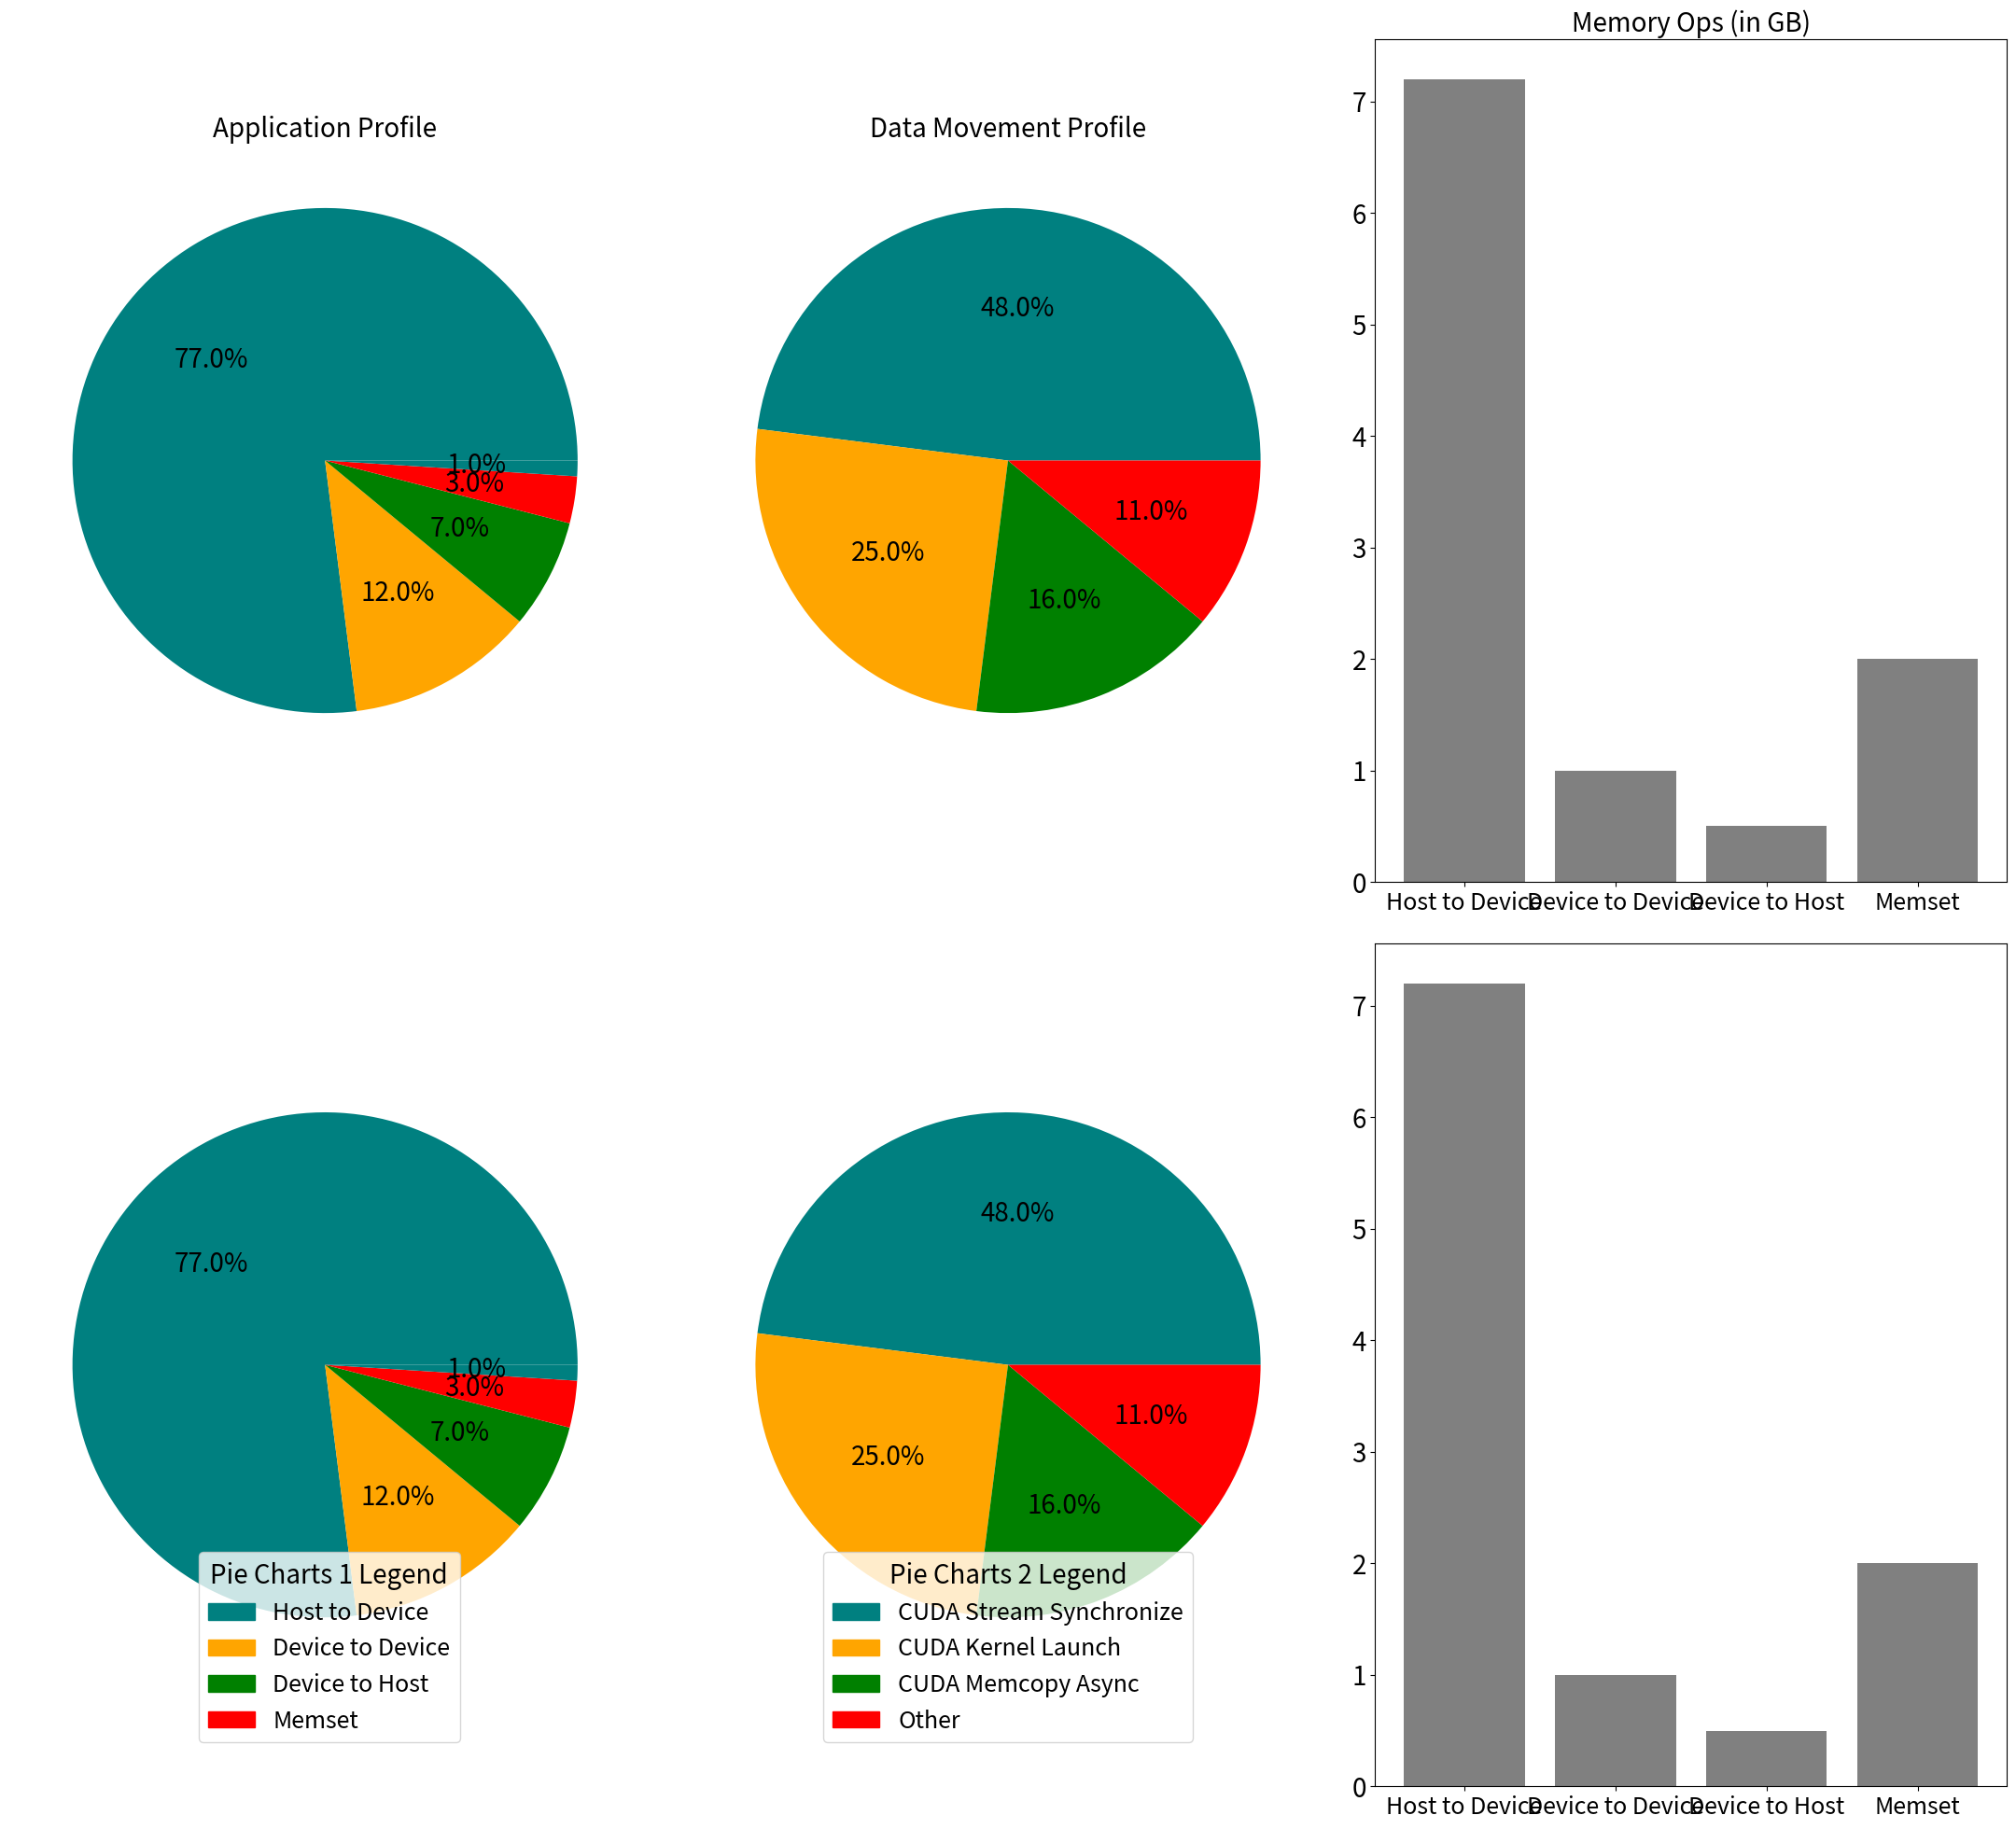

Python code for this plot:
import matplotlib.pyplot as plt
import matplotlib.patches as mpatches

SMALL_SIZE = 8
MEDIUM_SIZE = 18
BIGGER_SIZE = 20
# plt.rc("xtick.top", True)
# plt.rc("xtick.labeltop", True)
plt.rc('font', size=BIGGER_SIZE)          # controls default text sizes
plt.rc('axes', titlesize=BIGGER_SIZE)     # fontsize of the axes title
plt.rc('axes', labelsize=BIGGER_SIZE)    # fontsize of the x and y labels
plt.rc('xtick', labelsize=MEDIUM_SIZE)    # fontsize of the tick labels
plt.rc('ytick', labelsize=BIGGER_SIZE)    # fontsize of the tick labels
plt.rc('legend', fontsize=MEDIUM_SIZE)    # legend fontsize
plt.rc('figure', titlesize=BIGGER_SIZE)  # fontsize of the figure title

# Data for the pie charts
labels_pie1 = ['Host to Device', 'Device to Device', 'Device to Host', 'Memset', 'Other']
sizes_pie1 = [77, 12, 7,3,1]
labels_pie2 = ['CUDA Stream Synchronize', 'CUDA Kernel Launch', 'CUDA Memcopy Async', 'Other']
sizes_pie2 = [48, 25, 16, 11]

# Data for the bar charts
labels_bar = ['Host to Device', 'Device to Device', 'Device to Host', 'Memset']
values = [7.2, 1, 0.5, 2]

colors_pie1 = ['teal', 'orange', 'green', 'red']
colors_pie2 = ['teal', 'orange', 'green', 'red']
colors_bar = ['gray', 'gray', 'gray', 'gray']

# Create a figure and a 2x3 grid of subplots
fig, axs = plt.subplots(nrows=2, ncols=3, figsize=(22, 20))

# Top row
axs[0, 0].pie(sizes_pie1, autopct='%1.1f%%', colors=colors_pie1)  # Pie chart 1
axs[0,0].set_title('Application Profile')
axs[0, 1].pie(sizes_pie2,  autopct='%1.1f%%', colors=colors_pie2)  # Pie chart 2
axs[0,1].set_title('Data Movement Profile')


axs[0, 2].bar(labels_bar, values, color=colors_bar)  # Bar chart
axs[0,2].set_title('Memory Ops (in GB)')
# Bottom row
axs[1, 0].pie(sizes_pie1,  autopct='%1.1f%%', colors=colors_pie1)  # Pie chart 3
axs[1, 1].pie(sizes_pie2, autopct='%1.1f%%', colors=colors_pie2)  # Pie chart 4
axs[1, 2].bar(labels_bar, values, color=colors_bar)  # Bar chart

# Create legend patches
patches_pie1 = [mpatches.Patch(color=color, label=label) for color, label in zip(colors_pie1, labels_pie1)]
patches_pie2 = [mpatches.Patch(color=color, label=label) for color, label in zip(colors_pie2, labels_pie2)]
patches_bar = [mpatches.Patch(color=color, label=label) for color, label in zip(colors_bar, labels_bar)]

# Add a legend for each column at the bottom
fig.legend(handles=patches_pie1, loc='lower left', bbox_to_anchor=(0.1, 0.05), title="Pie Charts 1 Legend")
fig.legend(handles=patches_pie2, loc='lower center', bbox_to_anchor=(0.5, 0.05), title="Pie Charts 2 Legend")
# fig.legend(handles=patches_bar, loc='lower right', bbox_to_anchor=(0.9, 0.05), title="Bar Charts Legend")

# Adjust subplots to provide space for the legend
plt.subplots_adjust(bottom=0.2)

plt.tight_layout()
plt.show()
